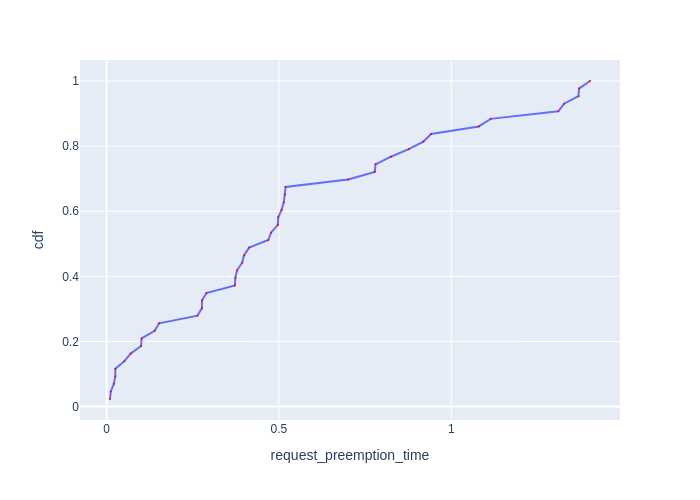

Data behind this chart, as committed beside it:
Request Id, request_preemption_time, cdf
0_99, 0.009797, 0.02326
0_82, 0.01212, 0.04651
0_113, 0.02091, 0.06977
0_116, 0.02521, 0.09302
0_78, 0.02547, 0.1163
0_11, 0.05151, 0.1395
0_100, 0.06985, 0.1628
0_45, 0.0998, 0.186
0_36, 0.1017, 0.2093
0_20, 0.1394, 0.2326
0_10, 0.1523, 0.2558
0_81, 0.2634, 0.2791
0_122, 0.2766, 0.3023
0_8, 0.2766, 0.3256
0_127, 0.2897, 0.3488
0_124, 0.3721, 0.3721
0_58, 0.3735, 0.3953
0_41, 0.3785, 0.4186
0_24, 0.3933, 0.4419
0_61, 0.3988, 0.4651
0_42, 0.4137, 0.4884
0_0, 0.4691, 0.5116
0_112, 0.4773, 0.5349
0_47, 0.4969, 0.5581
0_59, 0.4979, 0.5814
0_121, 0.5079, 0.6047
0_114, 0.5143, 0.6279
0_37, 0.5177, 0.6512
0_97, 0.5193, 0.6744
0_30, 0.7006, 0.6977
0_92, 0.7781, 0.7209
0_18, 0.7803, 0.7442
0_84, 0.8248, 0.7674
0_64, 0.8765, 0.7907
0_93, 0.9192, 0.814
0_56, 0.9416, 0.8372
0_87, 1.08, 0.8605
0_83, 1.114, 0.8837
0_2, 1.31, 0.907
0_28, 1.327, 0.9302
0_75, 1.369, 0.9535
0_4, 1.371, 0.9767
0_52, 1.403, 1.0
